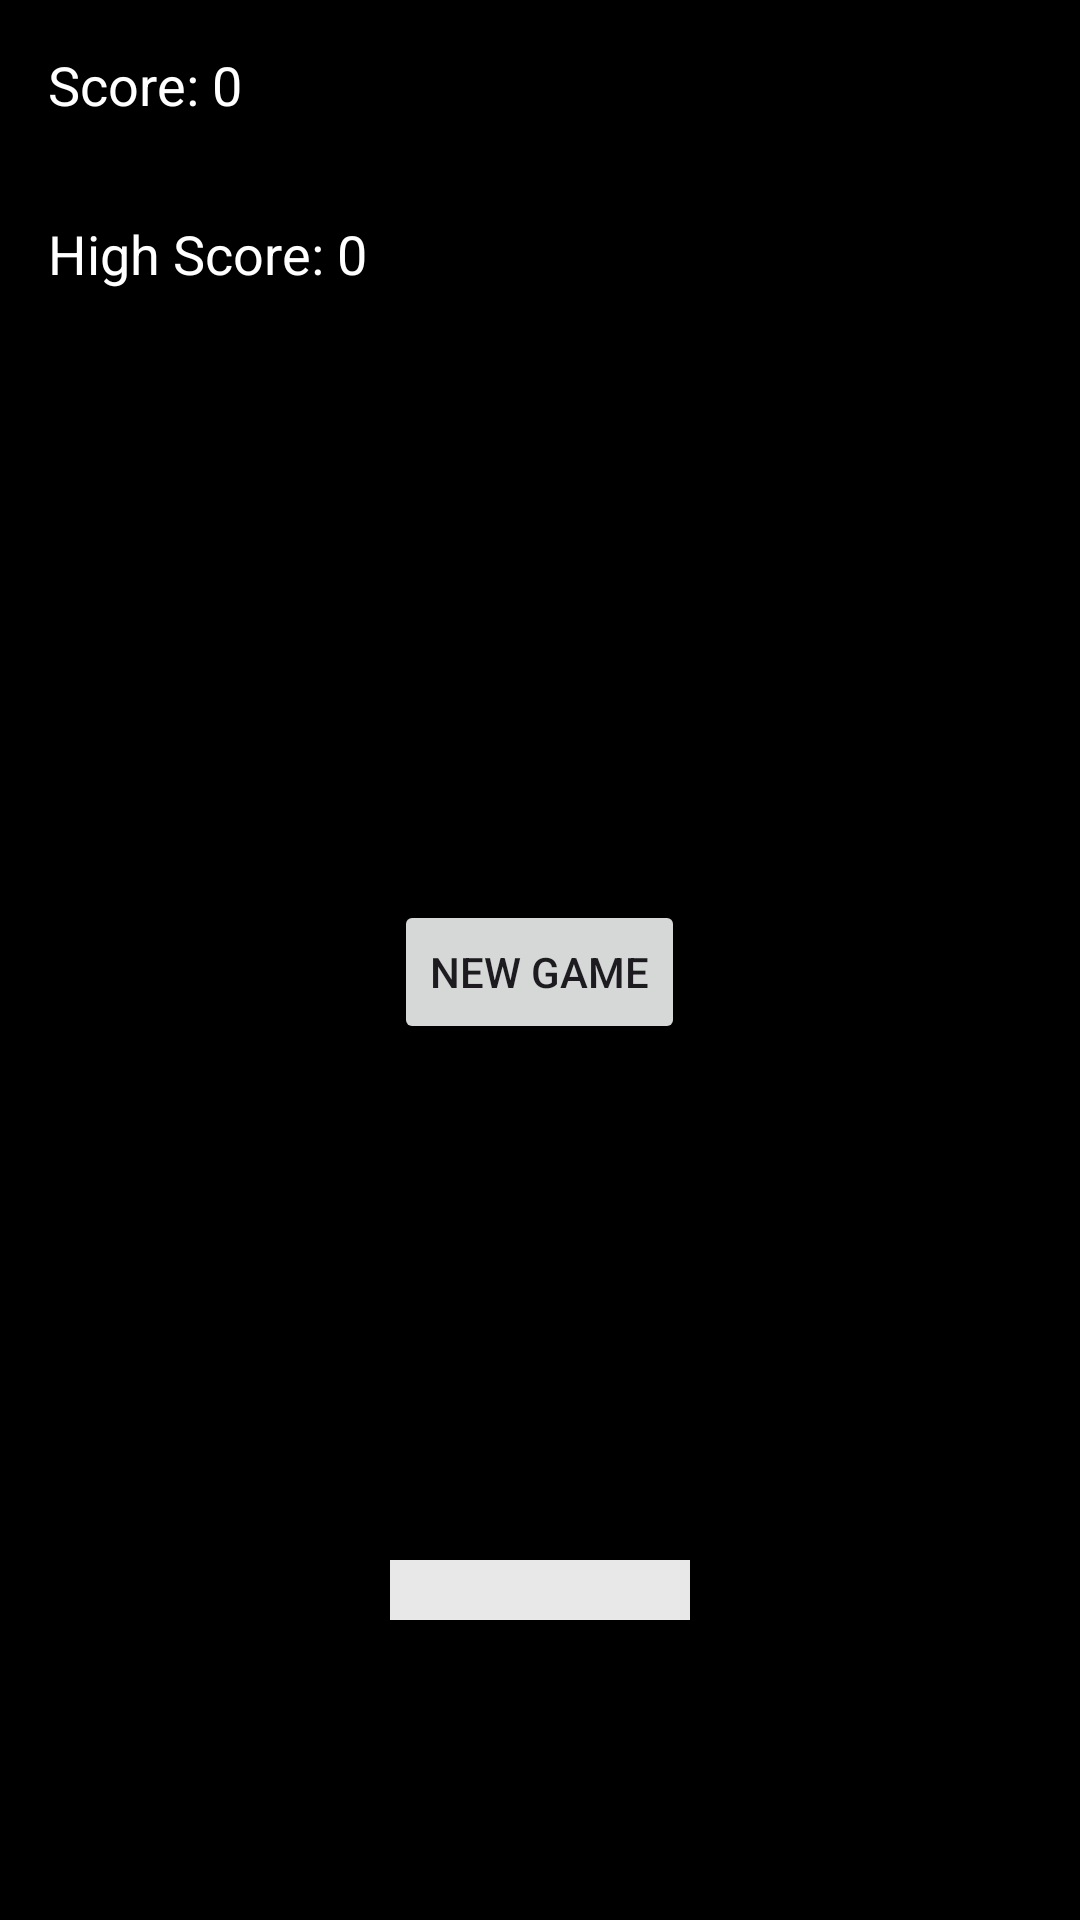

Layout XML and referenced resources for this Android screen:
<!-- AndroidManifest.xml: application theme Theme.PracticeApplicationBRG -->
<!-- res/layout/activity_retro_brick_breaker.xml -->
<?xml version="1.0" encoding="utf-8"?>
<RelativeLayout xmlns:android="http://schemas.android.com/apk/res/android"
    xmlns:tools="http://schemas.android.com/tools"
    android:id="@+id/container"
    android:layout_width="match_parent"
    android:layout_height="match_parent"
    android:background="@android:color/black"
    tools:context=".RetroBrickBreakerActivity">

    <TextView
        android:id="@+id/highScoreText"
        android:layout_width="wrap_content"
        android:layout_height="wrap_content"
        android:text="@string/high_score_0"
        android:textColor="@android:color/white"
        android:textSize="18sp"
        android:layout_margin="16dp"
        android:layout_below="@id/scoreText"
        android:layout_alignParentStart="true"/>
    <TextView
        android:id="@+id/scoreText"
        android:layout_width="wrap_content"
        android:layout_height="wrap_content"
        android:text="@string/score_0"
        android:textColor="@android:color/white"
        android:textSize="18sp"
        android:layout_margin="16dp"
        android:layout_alignParentTop="true"
        android:layout_alignParentStart="true"/>

    <RelativeLayout
        android:layout_width="match_parent"
        android:layout_height="match_parent"
        android:background="@android:color/black"
        android:layout_marginBottom="100dp"
        android:layout_marginTop="100dp">

        <View
            android:id="@+id/paddle"
            android:layout_width="100dp"
            android:layout_height="20dp"
            android:background="#E8E8E8"
            android:layout_alignParentBottom="true"
            android:layout_centerHorizontal="true"/>

        <View
            android:id="@+id/ball"
            android:layout_width="20dp"
            android:layout_height="20dp"
            android:background="@drawable/circle_background"
            android:layout_above="@id/paddle"
            android:layout_centerHorizontal="true"/>

        <LinearLayout
            android:id="@+id/brickContainer"
            android:layout_width="match_parent"
            android:layout_height="match_parent"
            android:layout_above="@id/ball"
            android:layout_marginBottom="20dp"
            android:orientation="vertical"/>

        <Button
            android:id="@+id/newgame"
            android:layout_width="wrap_content"
            android:layout_height="wrap_content"
            android:layout_marginTop="200dp"
            android:layout_centerHorizontal="true"
            android:text="@string/new_game" />
    </RelativeLayout>
</RelativeLayout>
<!-- resources referenced by this layout -->
<resources>
  <string name="high_score_0">High Score: 0</string>
  <string name="new_game">New Game</string>
  <string name="score_0">Score: 0</string>
  <style name="Theme.PracticeApplicationBRG" parent="Base.Theme.PracticeApplicationBRG" />
  <style name="Base.Theme.PracticeApplicationBRG" parent="Theme.Material3.DayNight.NoActionBar">
          
          <item name="android:windowSplashScreenBackground">@color/white</item>
          <item name="android:windowSplashScreenAnimatedIcon">@drawable/brstart</item>
          <item name="android:windowSplashScreenIconBackgroundColor">@android:color/white</item>
          <item name="android:windowSplashScreenAnimationDuration">300</item>
      </style>
  <color name="white">#FFFFFFFF</color>
  <!-- drawable brstart: png bitmap (drawable, 976490 bytes) -->
</resources>
